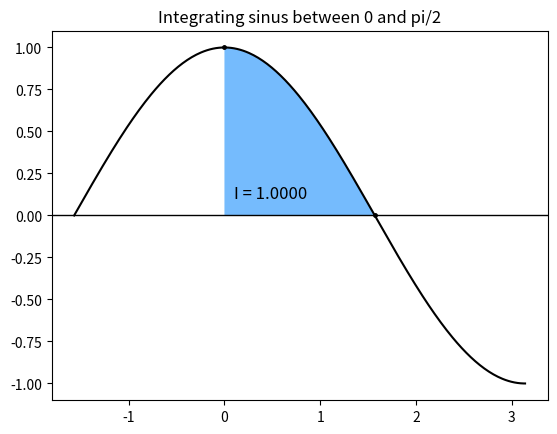

Reproduce this figure in Python.


from numpy import *
import matplotlib.pyplot as plt

def trapezeEasy(f,a,b,n):
    i = linspace(a,b,n+1)
    print(i.shape)
    U = f(i)
    h = (b - a)/(n)
    I = h * (U[0]/2 + U[-1]/2 +  sum(U[1:-1]))
    return I
  
def trapezeFun(f,a,b,n,nmax,tol):
    I1 = trapezeEasy(f,a,b,n)  
    n = n*2
    I2 = trapezeEasy(f,a,b,n)
    while n*2 < nmax:
        if abs(I2-I1) < tol: 
            return I2, n, abs(I2-I1)
        n = n*2
        I1 = I2
        I2 = trapezeEasy(f,a,b,n)
        print(abs(I2-I1))
    return I2,n,abs(I2-I1) 


def u(x):
    return cos(x)
  
a = 0
b = 1.57
n = 10
 
I = trapezeEasy(u,a,b,n)
errorExact = abs(1.0 - I)
print(" ======= Integral of sinus between 0 and pi/2 = %21.14e " % I)
print("  True error = %14.7e" % errorExact)
print("  Number of intervals = %d" % n)
print("\n")


I,n,errorEst = trapezeFun(u,a,b,n,2000,1e-6)
errorExact = abs(1.0 - I)
print(" ======= Integral of sinus between 0 and pi/2 = %21.14e " % I)
print("  True error = %14.7e" % errorExact)
print("  Est. error = %14.7e" % errorEst)
print("  Number of intervals = %d" % n)


 
 
 
plt.figure("Discovering the trapezoids integration rule :-)")
x = [a,b]
plt.plot(x,u(x),'.k',markersize=5) 
x = linspace(a,b,200)
plt.fill(append(x,[0]),append(u(x),[0]),'xkcd:sky blue')
x = linspace(-pi/2,pi,300)
plt.plot(x,u(x),'-k')
plt.title('Integrating sinus between 0 and pi/2')
plt.gca().axhline(y=0,color='k',linewidth=1.0)
plt.text(0.1,0.1,"I = %6.4f" % I,fontsize=12)
plt.show()

